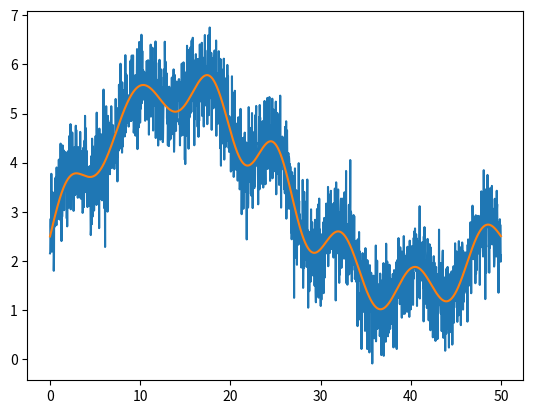
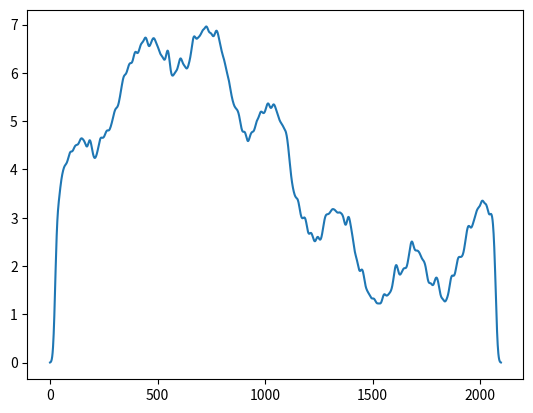

These charts were generated, in order, by the following Python code:
from scipy import integrate, signal
import numpy as np
import matplotlib.pyplot as plt


def fdata(x, L):
    A = L / 10.0
    return (
        2 * np.sin(2 * np.pi * x / L)
        + x * (L - x) ** 2 / L**3 * np.cos(x)
        + 5 * x * (L - x) / L**2
        + A / 2
        + 0.1 * A * np.sin(13 * np.pi * x / L)
    )


N = 2048
L = 50.0
x = np.linspace(0, L, N, endpoint=False)
orig = fdata(x, L)
noisy = orig + 0.5 * np.random.randn(N)
plt.figure()
plt.plot(x, noisy)
plt.plot(x, orig)


gau = signal.windows.gaussian(50, 8, sym=True)
# plt.plot(gau)

con = signal.convolve(noisy, gau)
con = 6 * con / 100
plt.figure()
plt.plot(con)
plt.show()
